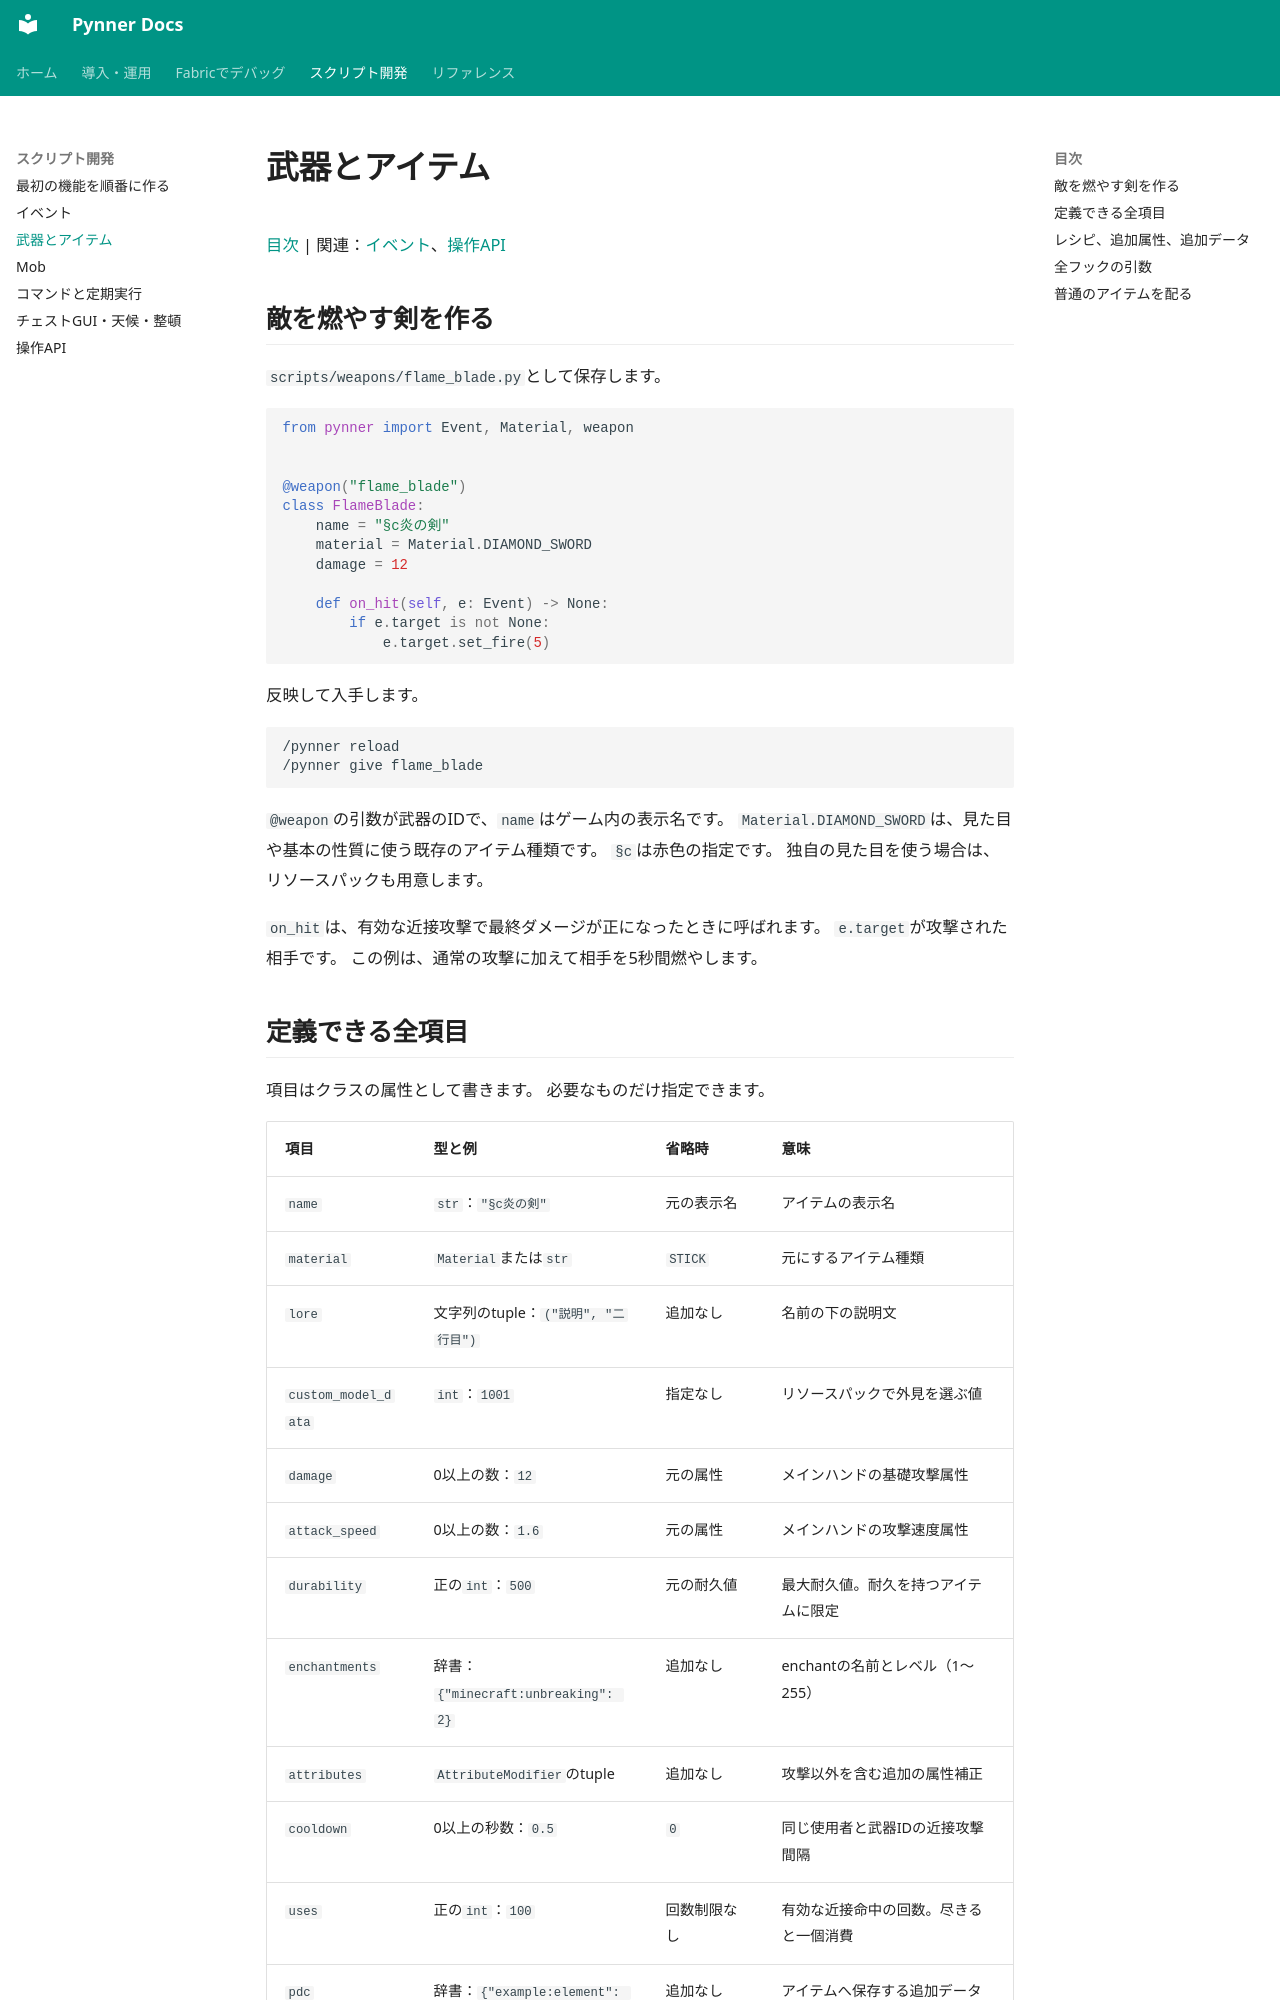

repository: nehaverse-net/minepynner · page: weapons.html · generator: mkdocs

# 武器とアイテム

[目次](index.md) | 関連：[イベント](events.md)、[操作API](api.md)

## 敵を燃やす剣を作る

`scripts/weapons/flame_blade.py`として保存します。

```python
from pynner import Event, Material, weapon


@weapon("flame_blade")
class FlameBlade:
    name = "§c炎の剣"
    material = Material.DIAMOND_SWORD
    damage = 12

    def on_hit(self, e: Event) -> None:
        if e.target is not None:
            e.target.set_fire(5)
```

反映して入手します。

```text
/pynner reload
/pynner give flame_blade
```

`@weapon`の引数が武器のIDで、`name`はゲーム内の表示名です。
`Material.DIAMOND_SWORD`は、見た目や基本の性質に使う既存のアイテム種類です。
`§c`は赤色の指定です。
独自の見た目を使う場合は、リソースパックも用意します。

`on_hit`は、有効な近接攻撃で最終ダメージが正になったときに呼ばれます。
`e.target`が攻撃された相手です。
この例は、通常の攻撃に加えて相手を5秒間燃やします。

## 定義できる全項目

項目はクラスの属性として書きます。
必要なものだけ指定できます。

| 項目 | 型と例 | 省略時 | 意味 |
|---|---|---|---|
| `name` | `str`：`"§c炎の剣"` | 元の表示名 | アイテムの表示名 |
| `material` | `Material`または`str` | `STICK` | 元にするアイテム種類 |
| `lore` | 文字列のtuple：`("説明", "二行目")` | 追加なし | 名前の下の説明文 |
| `custom_model_data` | `int`：`1001` | 指定なし | リソースパックで外見を選ぶ値 |
| `damage` | 0以上の数：`12` | 元の属性 | メインハンドの基礎攻撃属性 |
| `attack_speed` | 0以上の数：`1.6` | 元の属性 | メインハンドの攻撃速度属性 |
| `durability` | 正の`int`：`500` | 元の耐久値 | 最大耐久値。耐久を持つアイテムに限定 |
| `enchantments` | 辞書：`{"minecraft:unbreaking": 2}` | 追加なし | enchantの名前とレベル（1～255） |
| `attributes` | `AttributeModifier`のtuple | 追加なし | 攻撃以外を含む追加の属性補正 |
| `cooldown` | 0以上の秒数：`0.5` | `0` | 同じ使用者と武器IDの近接攻撃間隔 |
| `uses` | 正の`int`：`100` | 回数制限なし | 有効な近接命中の回数。尽きると一個消費 |
| `pdc` | 辞書：`{"example:element": "fire"}` | 追加なし | アイテムへ保存する追加データ |
| `recipe` | `Recipe(...)` | 登録なし | 形のあるクラフトレシピ |

`damage=12`は「どんな相手にも必ず12ダメージ」という意味ではありません。
防具、攻撃の充填、enchantなどが最終ダメージへ影響します。
`cooldown`は実時間で判定する追加の攻撃制限で、通常の攻撃速度属性とは別です。
弓やProjectileへ武器IDを引き継ぐ機能は、この版にはありません。
